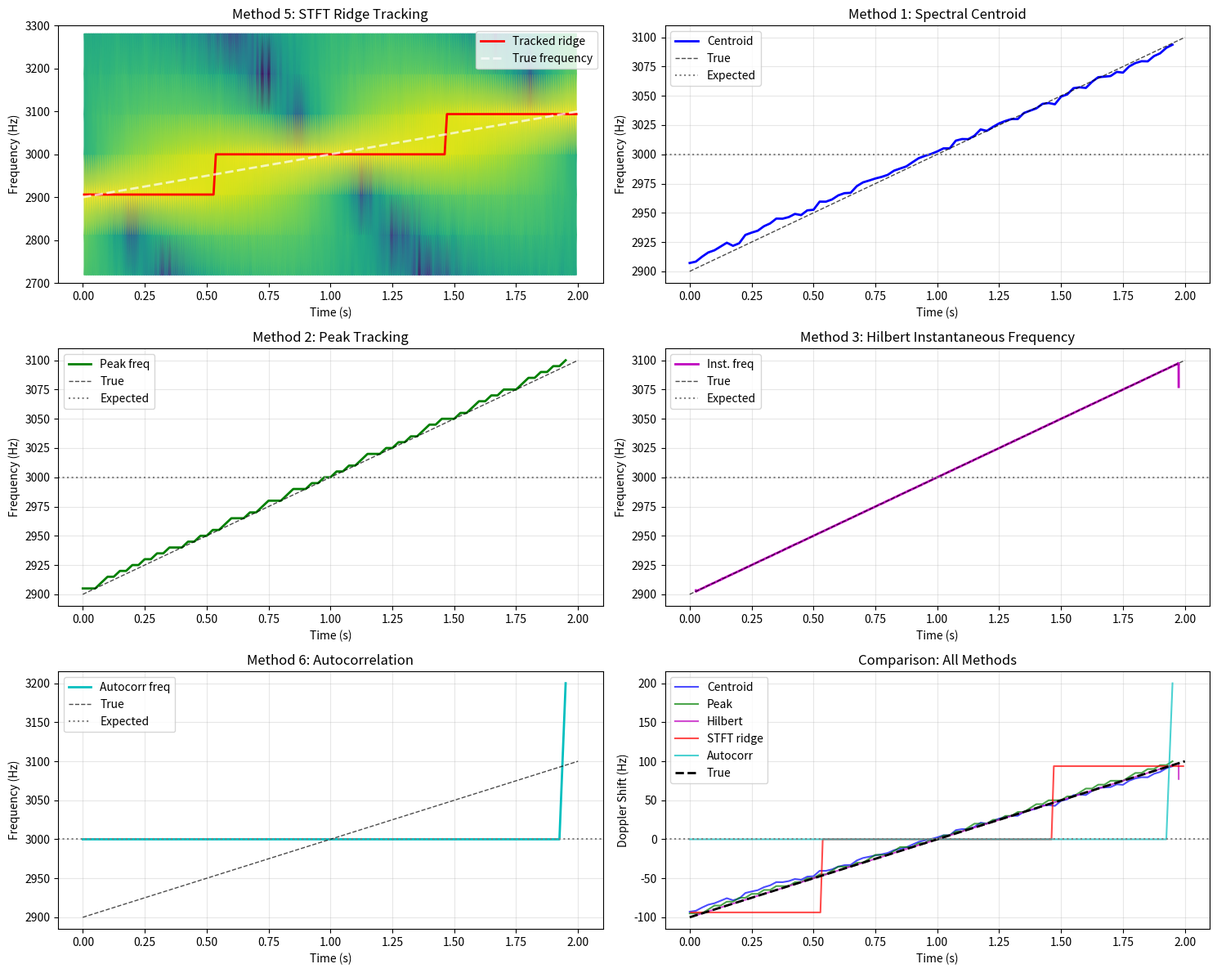

Here is the Python script that generated this plot:
"""
Doppler Detection and Measurement Methods

This module provides various methods to detect and measure Doppler shifts in acoustic signals,
which can be used to improve DOA estimation for moving sources.

Methods included:
1. Spectral centroid tracking (FFT-based)
2. Instantaneous frequency via Hilbert transform
3. Time-frequency analysis (STFT)
4. Cross-channel Doppler differential
5. Autocorrelation-based frequency tracking
6. Multi-hypothesis tracking filter
"""

import numpy as np
from scipy.signal import hilbert, stft, spectrogram
from scipy.fft import fft, fftfreq
import matplotlib.pyplot as plt


class DopplerDetector:
    """
    Multi-method Doppler shift detector for acoustic signals.
    """

    def __init__(self, sample_rate=48000, expected_freq=None, freq_range=None):
        """
        Initialize Doppler detector.

        Args:
            sample_rate: Sample rate in Hz
            expected_freq: Expected carrier frequency (if known), Hz
            freq_range: Tuple (f_min, f_max) for frequency analysis
        """
        self.sample_rate = sample_rate
        self.expected_freq = expected_freq

        if freq_range is None:
            if expected_freq is not None:
                # ±10% around expected frequency
                self.freq_range = (expected_freq * 0.9, expected_freq * 1.1)
            else:
                # Default to drone range
                self.freq_range = (500, 8000)
        else:
            self.freq_range = freq_range

    def method1_spectral_centroid(self, signal, window_duration=0.05):
        """
        Method 1: Track frequency via spectral centroid.

        Simple and fast, good for narrowband signals with clear peaks.

        Args:
            signal: Audio signal
            window_duration: Analysis window duration in seconds

        Returns:
            times: Time points for each measurement
            frequencies: Estimated frequency at each time
            doppler_shifts: Doppler shift relative to expected frequency
        """
        window_samples = int(window_duration * self.sample_rate)
        hop_samples = window_samples // 2

        num_windows = (len(signal) - window_samples) // hop_samples + 1

        times = []
        frequencies = []

        for i in range(num_windows):
            start = i * hop_samples
            end = start + window_samples

            if end > len(signal):
                break

            window = signal[start:end]

            # Apply Hann window
            window = window * np.hanning(len(window))

            # FFT
            spectrum = np.abs(fft(window))
            freqs = fftfreq(len(window), 1/self.sample_rate)

            # Only positive frequencies in range
            mask = (freqs >= self.freq_range[0]) & (freqs <= self.freq_range[1])
            spectrum = spectrum[mask]
            freqs = freqs[mask]

            if len(spectrum) == 0:
                continue

            # Spectral centroid (weighted mean frequency)
            if np.sum(spectrum) > 0:
                centroid = np.sum(freqs * spectrum) / np.sum(spectrum)

                times.append(start / self.sample_rate)
                frequencies.append(centroid)

        times = np.array(times)
        frequencies = np.array(frequencies)

        # Calculate Doppler shift
        if self.expected_freq is not None:
            doppler_shifts = frequencies - self.expected_freq
        else:
            # Use mean as reference
            doppler_shifts = frequencies - np.mean(frequencies)

        return times, frequencies, doppler_shifts

    def method2_peak_tracking(self, signal, window_duration=0.05):
        """
        Method 2: Track dominant frequency peak in spectrum.

        More robust to noise than centroid, good for tonal signals.

        Args:
            signal: Audio signal
            window_duration: Analysis window duration in seconds

        Returns:
            times: Time points
            frequencies: Peak frequencies
            doppler_shifts: Doppler shifts
        """
        window_samples = int(window_duration * self.sample_rate)
        hop_samples = window_samples // 2

        num_windows = (len(signal) - window_samples) // hop_samples + 1

        times = []
        frequencies = []

        for i in range(num_windows):
            start = i * hop_samples
            end = start + window_samples

            if end > len(signal):
                break

            window = signal[start:end]
            window = window * np.hanning(len(window))

            # FFT with zero-padding for better frequency resolution
            nfft = 4 * len(window)
            spectrum = np.abs(fft(window, n=nfft))
            freqs = fftfreq(nfft, 1/self.sample_rate)

            # Only positive frequencies in range
            mask = (freqs >= self.freq_range[0]) & (freqs <= self.freq_range[1])
            spectrum = spectrum[mask]
            freqs = freqs[mask]

            if len(spectrum) == 0:
                continue

            # Find peak
            peak_idx = np.argmax(spectrum)
            peak_freq = freqs[peak_idx]

            times.append(start / self.sample_rate)
            frequencies.append(peak_freq)

        times = np.array(times)
        frequencies = np.array(frequencies)

        if self.expected_freq is not None:
            doppler_shifts = frequencies - self.expected_freq
        else:
            doppler_shifts = frequencies - np.median(frequencies)

        return times, frequencies, doppler_shifts

    def method3_hilbert_instantaneous_freq(self, signal, window_duration=0.05):
        """
        Method 3: Instantaneous frequency via Hilbert transform.

        Good for frequency-modulated signals, works well with Doppler.

        Args:
            signal: Audio signal
            window_duration: Smoothing window duration

        Returns:
            times: Time points
            frequencies: Instantaneous frequencies
            doppler_shifts: Doppler shifts
        """
        # Bandpass filter to frequency range (simple approach)
        from scipy.signal import butter, filtfilt

        nyquist = self.sample_rate / 2
        low = self.freq_range[0] / nyquist
        high = self.freq_range[1] / nyquist

        # Ensure valid range
        low = max(0.01, min(low, 0.99))
        high = max(low + 0.01, min(high, 0.99))

        b, a = butter(4, [low, high], btype='band')
        filtered = filtfilt(b, a, signal)

        # Hilbert transform to get analytic signal
        analytic_signal = hilbert(filtered)

        # Instantaneous phase
        phase = np.unwrap(np.angle(analytic_signal))

        # Instantaneous frequency = derivative of phase / 2π
        inst_freq = np.diff(phase) * self.sample_rate / (2 * np.pi)

        # Smooth with moving average
        window_samples = int(window_duration * self.sample_rate)
        if window_samples > 0:
            inst_freq = np.convolve(inst_freq, np.ones(window_samples)/window_samples, mode='valid')
            times = np.arange(len(inst_freq)) / self.sample_rate + window_duration/2
        else:
            times = np.arange(len(inst_freq)) / self.sample_rate

        if self.expected_freq is not None:
            doppler_shifts = inst_freq - self.expected_freq
        else:
            doppler_shifts = inst_freq - np.median(inst_freq)

        return times, inst_freq, doppler_shifts

    def method4_cross_channel_differential(self, signals, mic_positions):
        """
        Method 4: Differential Doppler across microphones.

        Measures Doppler difference between microphone pairs to infer velocity.
        This is unique because it directly relates to source motion direction.

        Args:
            signals: Array of signals [num_mics, num_samples]
            mic_positions: Array of mic positions [num_mics, 2] in meters

        Returns:
            doppler_gradients: Doppler gradient for each mic pair
            velocity_estimate: Estimated velocity vector [vx, vy]
        """
        num_mics = signals.shape[0]

        # Estimate frequency for each microphone using peak tracking
        mic_frequencies = []
        for mic_idx in range(num_mics):
            _, freqs, _ = self.method2_peak_tracking(signals[mic_idx], window_duration=0.1)
            mic_frequencies.append(np.mean(freqs))  # Average over time

        mic_frequencies = np.array(mic_frequencies)

        # Calculate Doppler differences between mic pairs
        # For each pair (i,j), the Doppler difference is related to:
        # Δf_ij = f_source * (v · r_ij) / (c * r_i * r_j)
        # where r_ij = r_i - r_j is the mic separation vector

        speed_of_sound = 343.0

        # Use reference frequency (mean across all mics)
        f_ref = np.mean(mic_frequencies)

        # Calculate Doppler shifts relative to reference
        doppler_shifts = mic_frequencies - f_ref

        # Estimate velocity using least-squares
        # doppler_shift[i] ≈ f_ref * (v · p_i) / (c * ||p_source||)
        # For far-field: doppler_shift[i] ≈ f_ref * (v · p_i) / (c * d)

        # Simplified: assume source is far, use mic position gradients
        if num_mics >= 3:
            # Fit plane to Doppler shifts vs position
            A = np.column_stack([mic_positions, np.ones(num_mics)])
            coeffs, residuals, rank, s = np.linalg.lstsq(A, doppler_shifts, rcond=None)

            # Gradient gives velocity direction (approximate)
            velocity_direction = coeffs[:2]

            # Scale to actual velocity (rough approximation)
            # |Δf| = f_ref * |v| / c
            max_doppler = np.max(np.abs(doppler_shifts))
            velocity_magnitude = (max_doppler * speed_of_sound) / f_ref

            if np.linalg.norm(velocity_direction) > 0:
                velocity_estimate = velocity_direction / np.linalg.norm(velocity_direction) * velocity_magnitude
            else:
                velocity_estimate = np.array([0.0, 0.0])
        else:
            velocity_estimate = np.array([0.0, 0.0])

        return doppler_shifts, velocity_estimate

    def method5_stft_ridge_tracking(self, signal, nperseg=512):
        """
        Method 5: Track frequency ridge in STFT spectrogram.

        Best for visualizing and tracking Doppler over time.

        Args:
            signal: Audio signal
            nperseg: STFT window length

        Returns:
            times: Time points
            frequencies: Tracked frequency ridge
            doppler_shifts: Doppler shifts
            spectrogram_data: (freqs, times, Sxx) for plotting
        """
        # Compute STFT
        freqs, times, Sxx = spectrogram(signal, self.sample_rate, nperseg=nperseg)

        # Only keep frequencies in range
        mask = (freqs >= self.freq_range[0]) & (freqs <= self.freq_range[1])
        freqs = freqs[mask]
        Sxx = Sxx[mask, :]

        # Track ridge (maximum energy at each time)
        ridge_indices = np.argmax(Sxx, axis=0)
        ridge_freqs = freqs[ridge_indices]

        if self.expected_freq is not None:
            doppler_shifts = ridge_freqs - self.expected_freq
        else:
            doppler_shifts = ridge_freqs - np.median(ridge_freqs)

        return times, ridge_freqs, doppler_shifts, (freqs, times, Sxx)

    def method6_autocorrelation_tracking(self, signal, window_duration=0.05):
        """
        Method 6: Frequency estimation via autocorrelation.

        Robust to noise, good for periodic signals.

        Args:
            signal: Audio signal
            window_duration: Analysis window duration

        Returns:
            times: Time points
            frequencies: Estimated frequencies
            doppler_shifts: Doppler shifts
        """
        window_samples = int(window_duration * self.sample_rate)
        hop_samples = window_samples // 2

        num_windows = (len(signal) - window_samples) // hop_samples + 1

        times = []
        frequencies = []

        for i in range(num_windows):
            start = i * hop_samples
            end = start + window_samples

            if end > len(signal):
                break

            window = signal[start:end]

            # Autocorrelation
            autocorr = np.correlate(window, window, mode='full')
            autocorr = autocorr[len(autocorr)//2:]  # Keep positive lags

            # Find first peak after zero lag (fundamental period)
            # Search in expected frequency range
            min_lag = int(self.sample_rate / self.freq_range[1])
            max_lag = int(self.sample_rate / self.freq_range[0])

            if max_lag > len(autocorr):
                max_lag = len(autocorr) - 1

            search_region = autocorr[min_lag:max_lag]

            if len(search_region) > 0:
                peak_idx = np.argmax(search_region) + min_lag

                # Frequency = sample_rate / period
                frequency = self.sample_rate / peak_idx

                times.append(start / self.sample_rate)
                frequencies.append(frequency)

        times = np.array(times)
        frequencies = np.array(frequencies)

        if self.expected_freq is not None:
            doppler_shifts = frequencies - self.expected_freq
        else:
            doppler_shifts = frequencies - np.median(frequencies)

        return times, frequencies, doppler_shifts


class DopplerCompensator:
    """
    Methods to compensate for Doppler effects in TDOA/DOA estimation.
    """

    def __init__(self, sample_rate=48000, speed_of_sound=343.0):
        self.sample_rate = sample_rate
        self.speed_of_sound = speed_of_sound

    def resample_for_doppler(self, signal, doppler_shift, carrier_freq):
        """
        Resample signal to compensate for Doppler shift.

        Args:
            signal: Audio signal
            doppler_shift: Doppler shift in Hz
            carrier_freq: Original carrier frequency

        Returns:
            resampled: Doppler-compensated signal
        """
        from scipy.signal import resample_poly

        # Doppler ratio: f_observed / f_source
        doppler_ratio = (carrier_freq + doppler_shift) / carrier_freq

        # Resample to compensate
        # If ratio > 1 (compressed), stretch by resampling down
        # If ratio < 1 (stretched), compress by resampling up

        if abs(doppler_ratio - 1.0) < 0.001:
            return signal

        # Calculate resampling factors
        up = 1000
        down = int(1000 * doppler_ratio)

        resampled = resample_poly(signal, up, down)

        # Truncate or pad to original length
        if len(resampled) > len(signal):
            resampled = resampled[:len(signal)]
        else:
            resampled = np.pad(resampled, (0, len(signal) - len(resampled)))

        return resampled

    def adaptive_buffer_segmentation(self, signal, estimated_angular_velocity,
                                    azimuth_current, buffer_duration=0.5):
        """
        Segment buffer into sub-buffers based on estimated motion.

        Args:
            signal: Audio signal
            estimated_angular_velocity: Angular velocity in deg/s
            azimuth_current: Current azimuth estimate in degrees
            buffer_duration: Total buffer duration

        Returns:
            segments: List of (signal_segment, azimuth_estimate) tuples
        """
        # Calculate how much the source moves during buffer
        angular_displacement = abs(estimated_angular_velocity) * buffer_duration

        # Decide number of segments
        if angular_displacement < 10:
            num_segments = 1  # Stationary enough
        elif angular_displacement < 30:
            num_segments = 2
        elif angular_displacement < 60:
            num_segments = 4
        else:
            num_segments = 8

        segment_length = len(signal) // num_segments
        segments = []

        for i in range(num_segments):
            start = i * segment_length
            end = (i + 1) * segment_length if i < num_segments - 1 else len(signal)

            # Time at center of segment
            t_center = (start + end) / 2 / self.sample_rate

            # Estimated azimuth at this time
            azimuth_seg = azimuth_current + estimated_angular_velocity * t_center

            segments.append((signal[start:end], azimuth_seg))

        return segments

    def velocity_from_doppler_gradient(self, doppler_shifts, mic_positions, source_position_guess=None):
        """
        Estimate source velocity from Doppler measurements at multiple microphones.

        Args:
            doppler_shifts: Array of Doppler shifts at each mic [num_mics]
            mic_positions: Array of mic positions [num_mics, 2]
            source_position_guess: Estimated source position [x, y] (optional)

        Returns:
            velocity: Estimated velocity vector [vx, vy] in m/s
        """
        num_mics = len(doppler_shifts)

        if source_position_guess is None:
            # Assume far-field (source very distant)
            # In this case, Doppler shift is proportional to mic position

            # Linear regression: doppler = k * position + offset
            A = np.column_stack([mic_positions, np.ones(num_mics)])
            coeffs, _, _, _ = np.linalg.lstsq(A, doppler_shifts, rcond=None)

            # Gradient gives velocity direction
            velocity = coeffs[:2] * self.speed_of_sound
        else:
            # Near-field: account for actual geometry
            vectors_to_source = source_position_guess - mic_positions
            distances = np.linalg.norm(vectors_to_source, axis=1)
            unit_vectors = vectors_to_source / distances[:, np.newaxis]

            # doppler_shift[i] = -f_carrier * (v · r_hat_i) / c
            # Solve for v using least squares
            # This is underdetermined for 2D velocity with 1D measurements
            # Use pseudo-inverse

            # A * v = doppler_shifts * (-c / f_carrier)
            # Assuming f_carrier ≈ 3000 Hz
            f_carrier = 3000
            b = doppler_shifts * (-self.speed_of_sound / f_carrier)

            velocity, _, _, _ = np.linalg.lstsq(unit_vectors, b, rcond=None)

        return velocity


def demonstrate_doppler_detection():
    """
    Demonstrate all Doppler detection methods on simulated data.
    """
    print("=" * 80)
    print("DOPPLER DETECTION METHODS DEMONSTRATION")
    print("=" * 80)

    # Generate test signal with Doppler
    sample_rate = 48000
    duration = 2.0
    t = np.linspace(0, duration, int(sample_rate * duration))

    # Carrier frequency varies linearly (simulating constant acceleration)
    f_start = 2900  # Hz
    f_end = 3100    # Hz
    freq_trajectory = f_start + (f_end - f_start) * (t / duration)

    # Generate signal with time-varying frequency
    phase = 2 * np.pi * np.cumsum(freq_trajectory) / sample_rate
    signal = np.sin(phase)

    # Add noise
    signal += 0.1 * np.random.randn(len(signal))

    print(f"Test signal: {f_start} Hz → {f_end} Hz over {duration} s")
    print(f"Doppler shift: {f_end - f_start} Hz")
    print(f"Sample rate: {sample_rate} Hz")
    print()

    # Initialize detector
    detector = DopplerDetector(sample_rate=sample_rate, expected_freq=3000)

    # Method 1: Spectral centroid
    print("Method 1: Spectral Centroid Tracking...")
    t1, f1, d1 = detector.method1_spectral_centroid(signal)
    print(f"  Mean frequency: {np.mean(f1):.1f} Hz")
    print(f"  Doppler range: {np.min(d1):.1f} to {np.max(d1):.1f} Hz")

    # Method 2: Peak tracking
    print("\nMethod 2: Peak Tracking...")
    t2, f2, d2 = detector.method2_peak_tracking(signal)
    print(f"  Mean frequency: {np.mean(f2):.1f} Hz")
    print(f"  Doppler range: {np.min(d2):.1f} to {np.max(d2):.1f} Hz")

    # Method 3: Hilbert instantaneous frequency
    print("\nMethod 3: Hilbert Transform Instantaneous Frequency...")
    t3, f3, d3 = detector.method3_hilbert_instantaneous_freq(signal)
    print(f"  Mean frequency: {np.mean(f3):.1f} Hz")
    print(f"  Doppler range: {np.min(d3):.1f} to {np.max(d3):.1f} Hz")

    # Method 5: STFT ridge tracking
    print("\nMethod 5: STFT Ridge Tracking...")
    t5, f5, d5, spec_data = detector.method5_stft_ridge_tracking(signal)
    print(f"  Mean frequency: {np.mean(f5):.1f} Hz")
    print(f"  Doppler range: {np.min(d5):.1f} to {np.max(d5):.1f} Hz")

    # Method 6: Autocorrelation
    print("\nMethod 6: Autocorrelation Tracking...")
    t6, f6, d6 = detector.method6_autocorrelation_tracking(signal)
    print(f"  Mean frequency: {np.mean(f6):.1f} Hz")
    print(f"  Doppler range: {np.min(d6):.1f} to {np.max(d6):.1f} Hz")

    print()
    print("=" * 80)

    # Plot results
    fig, axes = plt.subplots(3, 2, figsize=(15, 12))

    # Plot 1: Spectrogram with ridge
    ax = axes[0, 0]
    freqs_spec, times_spec, Sxx = spec_data
    ax.pcolormesh(times_spec, freqs_spec, 10 * np.log10(Sxx + 1e-10),
                  shading='gouraud', cmap='viridis')
    ax.plot(t5, f5, 'r-', linewidth=2, label='Tracked ridge')
    ax.plot(t, freq_trajectory, 'w--', linewidth=2, label='True frequency', alpha=0.7)
    ax.set_xlabel('Time (s)')
    ax.set_ylabel('Frequency (Hz)')
    ax.set_title('Method 5: STFT Ridge Tracking')
    ax.legend()
    ax.set_ylim(detector.freq_range)

    # Plot 2: Spectral centroid
    ax = axes[0, 1]
    ax.plot(t1, f1, 'b-', linewidth=2, label='Centroid')
    ax.plot(t, freq_trajectory, 'k--', linewidth=1, label='True', alpha=0.7)
    ax.axhline(3000, color='gray', linestyle=':', label='Expected')
    ax.set_xlabel('Time (s)')
    ax.set_ylabel('Frequency (Hz)')
    ax.set_title('Method 1: Spectral Centroid')
    ax.legend()
    ax.grid(True, alpha=0.3)

    # Plot 3: Peak tracking
    ax = axes[1, 0]
    ax.plot(t2, f2, 'g-', linewidth=2, label='Peak freq')
    ax.plot(t, freq_trajectory, 'k--', linewidth=1, label='True', alpha=0.7)
    ax.axhline(3000, color='gray', linestyle=':', label='Expected')
    ax.set_xlabel('Time (s)')
    ax.set_ylabel('Frequency (Hz)')
    ax.set_title('Method 2: Peak Tracking')
    ax.legend()
    ax.grid(True, alpha=0.3)

    # Plot 4: Hilbert instantaneous frequency
    ax = axes[1, 1]
    ax.plot(t3, f3, 'm-', linewidth=2, label='Inst. freq')
    ax.plot(t, freq_trajectory, 'k--', linewidth=1, label='True', alpha=0.7)
    ax.axhline(3000, color='gray', linestyle=':', label='Expected')
    ax.set_xlabel('Time (s)')
    ax.set_ylabel('Frequency (Hz)')
    ax.set_title('Method 3: Hilbert Instantaneous Frequency')
    ax.legend()
    ax.grid(True, alpha=0.3)

    # Plot 5: Autocorrelation
    ax = axes[2, 0]
    ax.plot(t6, f6, 'c-', linewidth=2, label='Autocorr freq')
    ax.plot(t, freq_trajectory, 'k--', linewidth=1, label='True', alpha=0.7)
    ax.axhline(3000, color='gray', linestyle=':', label='Expected')
    ax.set_xlabel('Time (s)')
    ax.set_ylabel('Frequency (Hz)')
    ax.set_title('Method 6: Autocorrelation')
    ax.legend()
    ax.grid(True, alpha=0.3)

    # Plot 6: Comparison of Doppler shifts
    ax = axes[2, 1]
    ax.plot(t1, d1, 'b-', alpha=0.7, label='Centroid')
    ax.plot(t2, d2, 'g-', alpha=0.7, label='Peak')
    ax.plot(t3, d3, 'm-', alpha=0.7, label='Hilbert')
    ax.plot(t5, d5, 'r-', alpha=0.7, label='STFT ridge')
    ax.plot(t6, d6, 'c-', alpha=0.7, label='Autocorr')
    true_doppler = freq_trajectory - 3000
    ax.plot(t, true_doppler, 'k--', linewidth=2, label='True')
    ax.axhline(0, color='gray', linestyle=':')
    ax.set_xlabel('Time (s)')
    ax.set_ylabel('Doppler Shift (Hz)')
    ax.set_title('Comparison: All Methods')
    ax.legend()
    ax.grid(True, alpha=0.3)

    plt.tight_layout()
    plt.savefig('doppler_detection_methods.png', dpi=150, bbox_inches='tight')
    print("Plot saved as 'doppler_detection_methods.png'")
    plt.show()


if __name__ == "__main__":
    demonstrate_doppler_detection()
